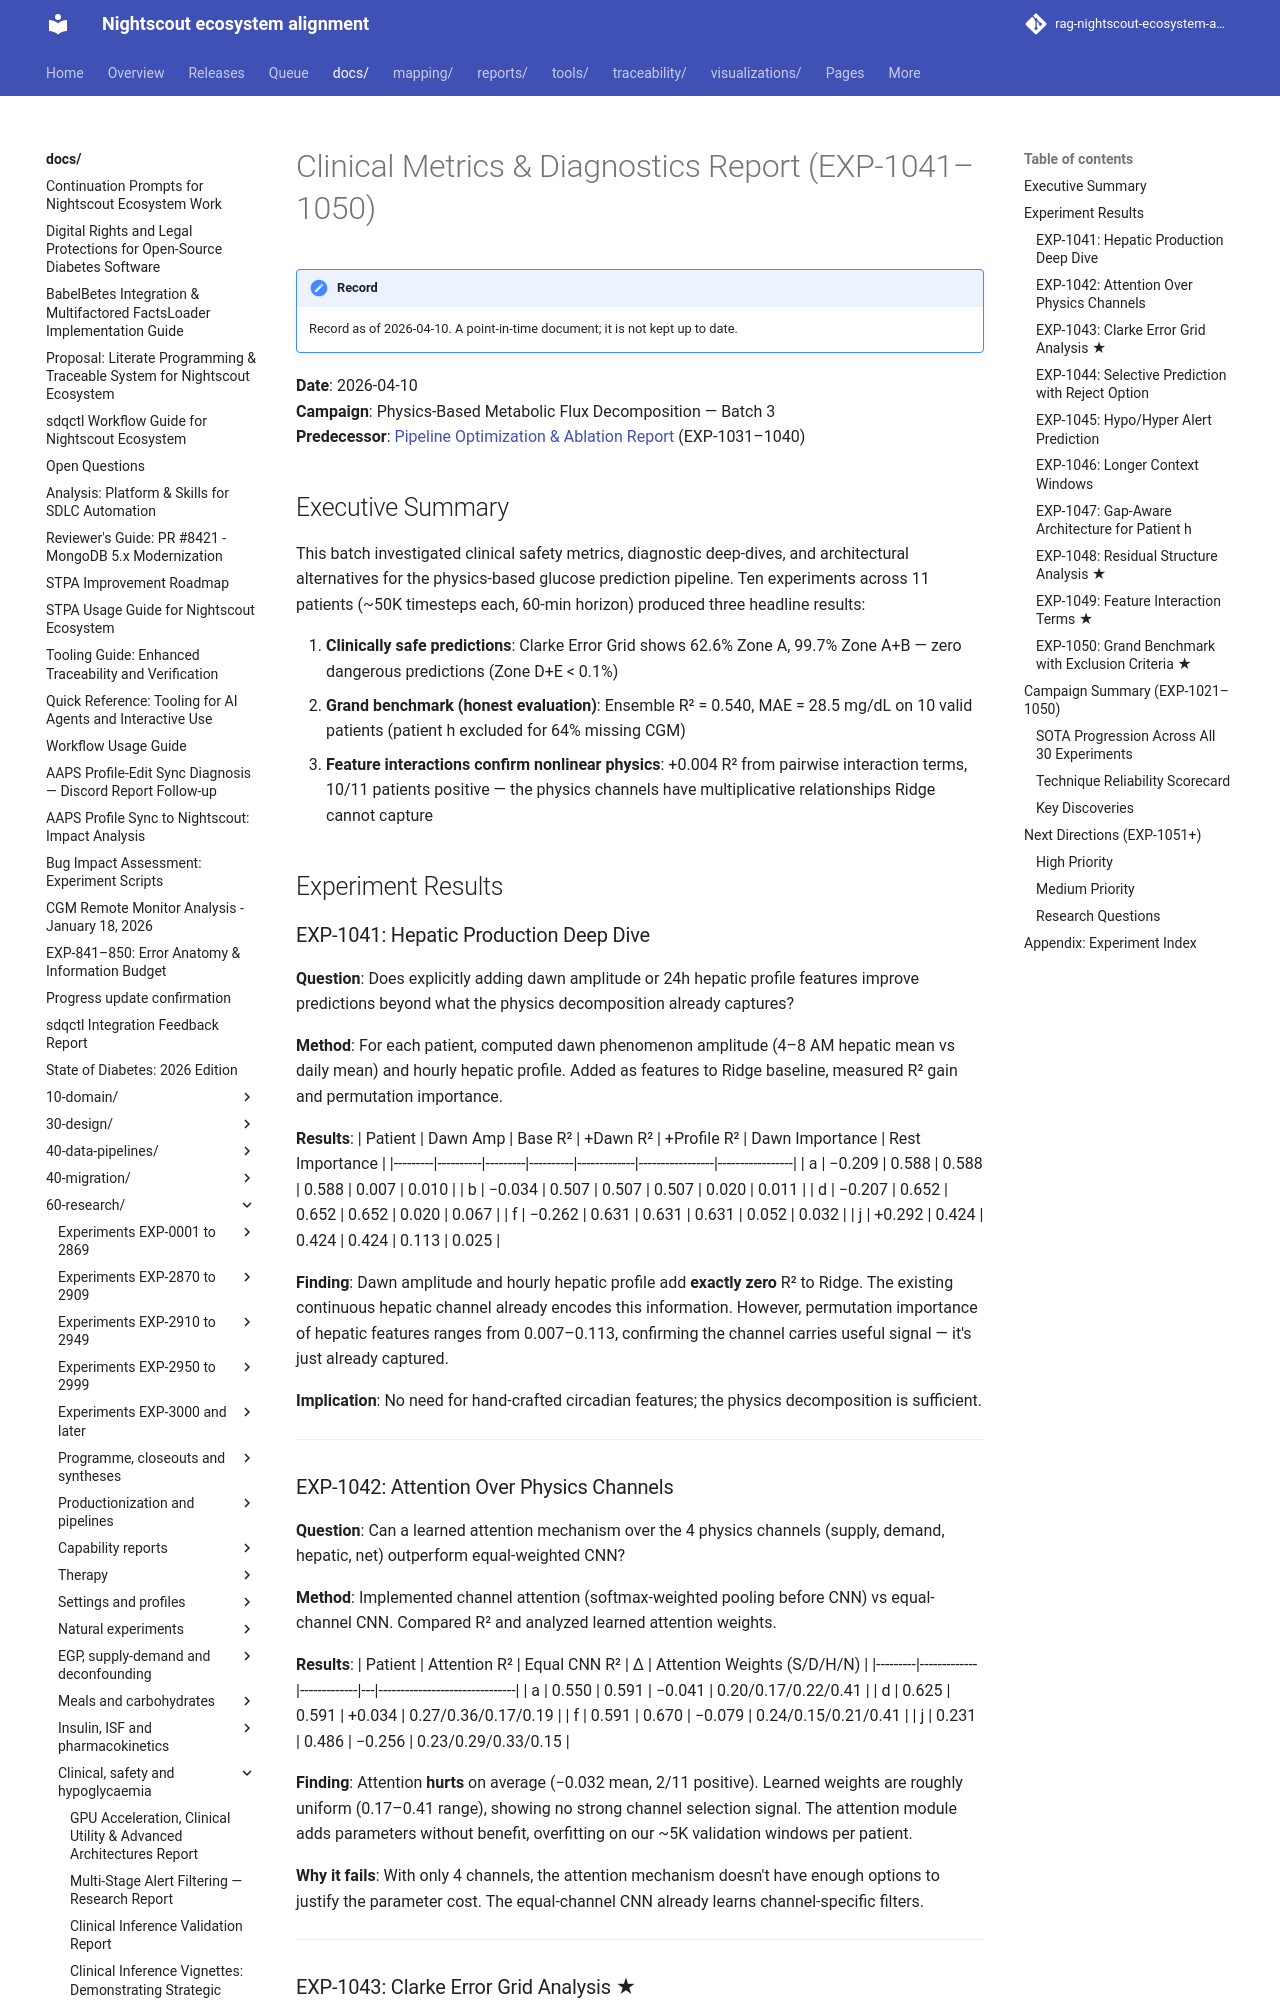

repository: bewest/rag-nightscout-ecosystem-alignment · page: docs/60-research/clinical-metrics-diagnostics-report-2026-04-10.html · generator: mkdocs

# Clinical Metrics & Diagnostics Report (EXP-1041–1050)

**Date**: 2026-04-10  
**Campaign**: Physics-Based Metabolic Flux Decomposition — Batch 3  
**Predecessor**: [Pipeline Optimization & Ablation Report](pipeline-optimization-ablation-report-2026-04-10.md) (EXP-1031–1040)

## Executive Summary

This batch investigated clinical safety metrics, diagnostic deep-dives, and architectural alternatives for the physics-based glucose prediction pipeline. Ten experiments across 11 patients (~50K timesteps each, 60-min horizon) produced three headline results:

1. **Clinically safe predictions**: Clarke Error Grid shows 62.6% Zone A, 99.7% Zone A+B — zero dangerous predictions (Zone D+E < 0.1%)
2. **Grand benchmark (honest evaluation)**: Ensemble R² = 0.540, MAE = 28.5 mg/dL on 10 valid patients (patient h excluded for 64% missing CGM)
3. **Feature interactions confirm nonlinear physics**: +0.004 R² from pairwise interaction terms, 10/11 patients positive — the physics channels have multiplicative relationships Ridge cannot capture

## Experiment Results

### EXP-1041: Hepatic Production Deep Dive

**Question**: Does explicitly adding dawn amplitude or 24h hepatic profile features improve predictions beyond what the physics decomposition already captures?

**Method**: For each patient, computed dawn phenomenon amplitude (4–8 AM hepatic mean vs daily mean) and hourly hepatic profile. Added as features to Ridge baseline, measured R² gain and permutation importance.

**Results**:
| Patient | Dawn Amp | Base R² | +Dawn R² | +Profile R² | Dawn Importance | Rest Importance |
|---------|----------|---------|----------|-------------|-----------------|-----------------|
| a | −0.209 | 0.588 | 0.588 | 0.588 | 0.007 | 0.010 |
| b | −0.034 | 0.507 | 0.507 | 0.507 | 0.020 | 0.011 |
| d | −0.207 | 0.652 | 0.652 | 0.652 | 0.020 | 0.067 |
| f | −0.262 | 0.631 | 0.631 | 0.631 | 0.052 | 0.032 |
| j | +0.292 | 0.424 | 0.424 | 0.424 | 0.113 | 0.025 |

**Finding**: Dawn amplitude and hourly hepatic profile add **exactly zero** R² to Ridge. The existing continuous hepatic channel already encodes this information. However, permutation importance of hepatic features ranges from 0.007–0.113, confirming the channel carries useful signal — it's just already captured.

**Implication**: No need for hand-crafted circadian features; the physics decomposition is sufficient.

---

### EXP-1042: Attention Over Physics Channels

**Question**: Can a learned attention mechanism over the 4 physics channels (supply, demand, hepatic, net) outperform equal-weighted CNN?

**Method**: Implemented channel attention (softmax-weighted pooling before CNN) vs equal-channel CNN. Compared R² and analyzed learned attention weights.

**Results**:
| Patient | Attention R² | Equal CNN R² | Δ | Attention Weights (S/D/H/N) |
|---------|-------------|-------------|---|-------------------------------|
| a | 0.550 | 0.591 | −0.041 | 0.20/0.17/0.22/0.41 |
| d | 0.625 | 0.591 | +0.034 | 0.27/0.36/0.17/0.19 |
| f | 0.591 | 0.670 | −0.079 | 0.24/0.15/0.21/0.41 |
| j | 0.231 | 0.486 | −0.256 | 0.23/0.29/0.33/0.15 |

**Finding**: Attention **hurts** on average (−0.032 mean, 2/11 positive). Learned weights are roughly uniform (0.17–0.41 range), showing no strong channel selection signal. The attention module adds parameters without benefit, overfitting on our ~5K validation windows per patient.

**Why it fails**: With only 4 channels, the attention mechanism doesn't have enough options to justify the parameter cost. The equal-channel CNN already learns channel-specific filters.

---
